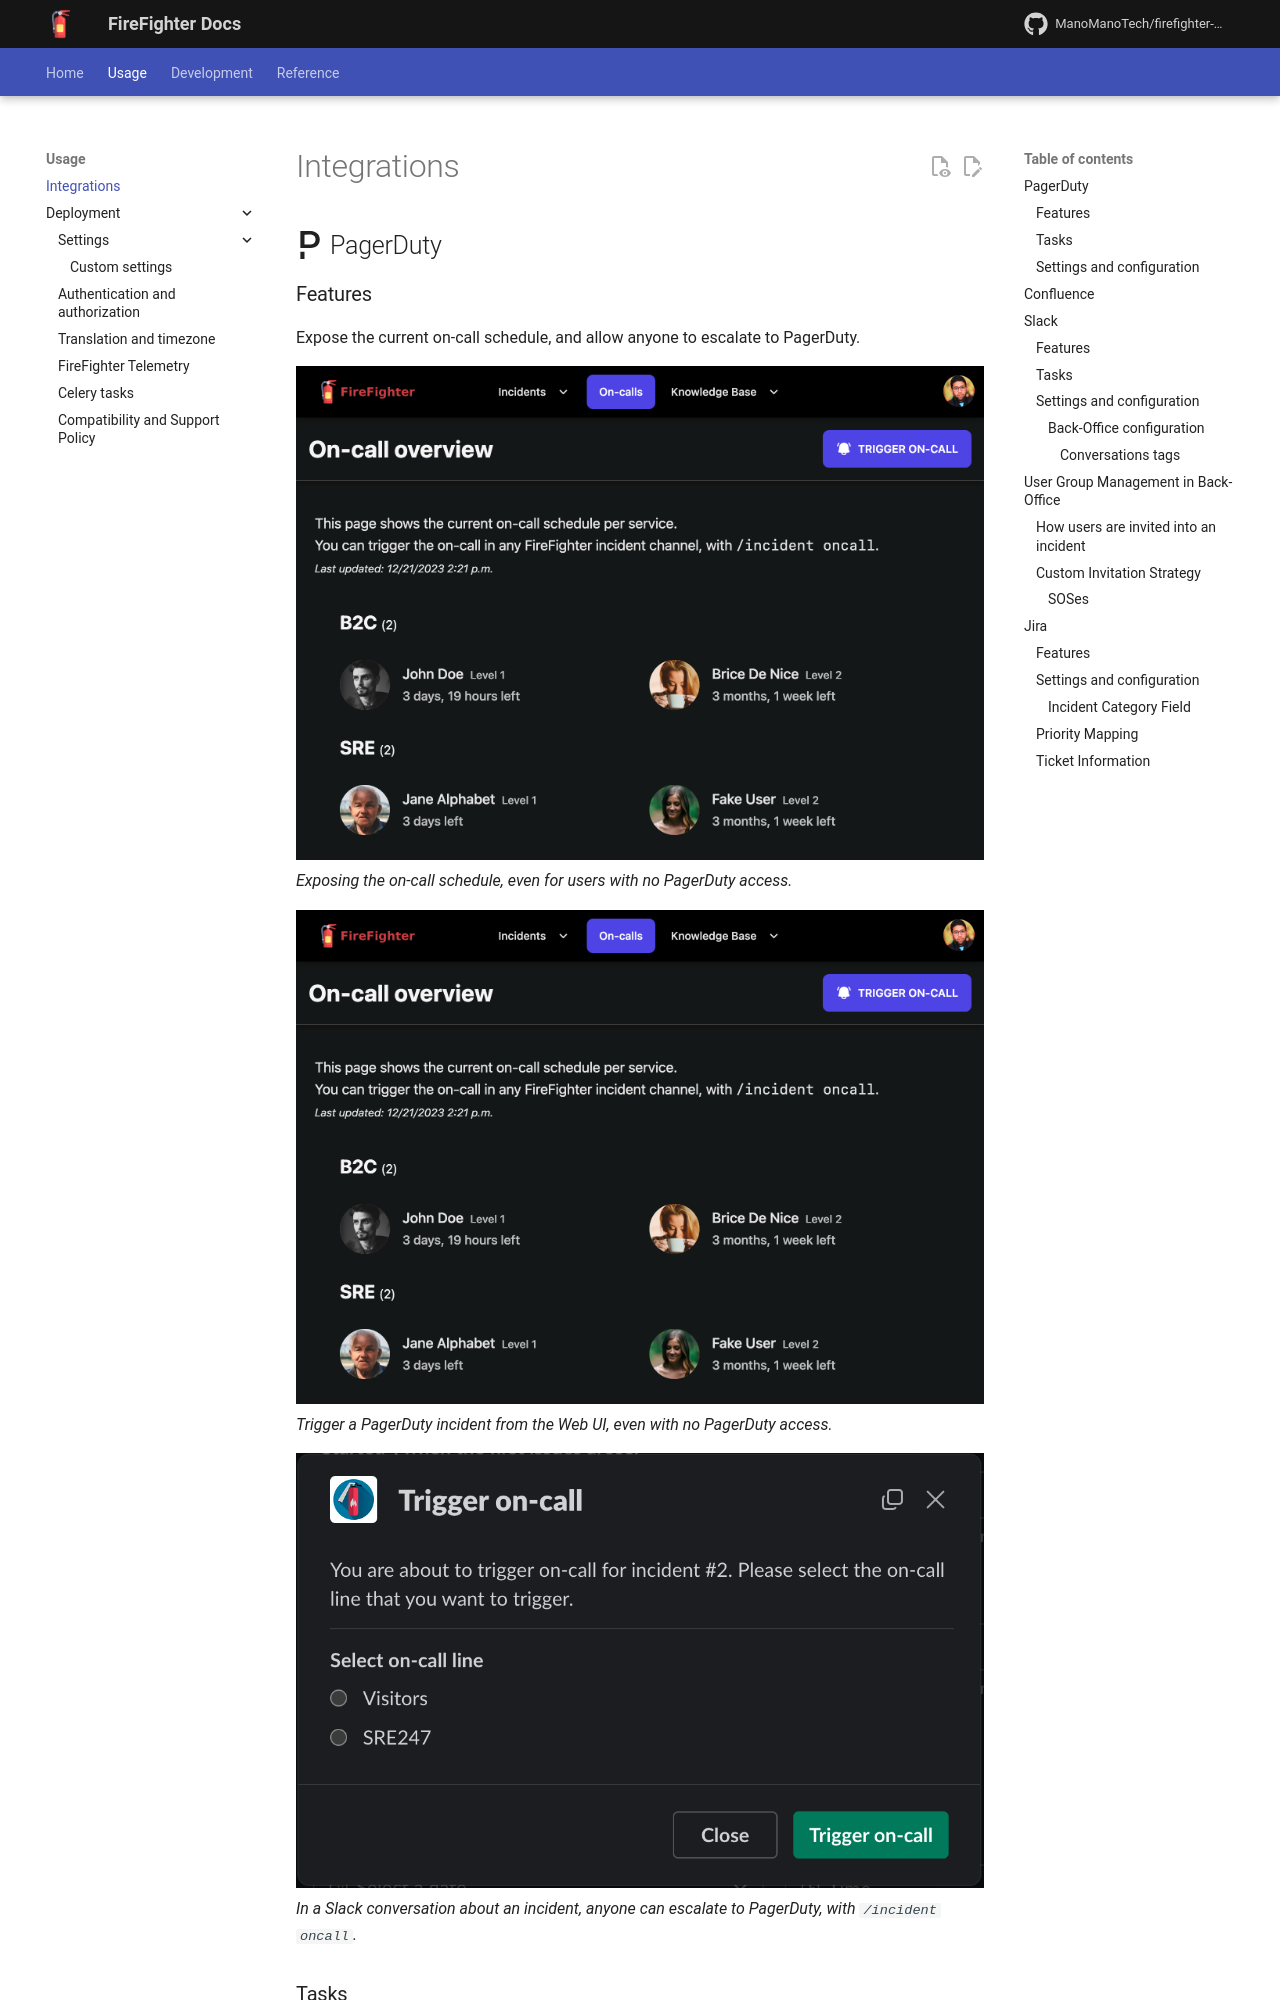

repository: ManoManoTech/firefighter-incident · page: dev/usage/integrations/index.html · generator: mkdocs


# Integrations

## :simple-pagerduty: PagerDuty

### Features

Expose the current on-call schedule, and allow anyone to escalate to PagerDuty.

![PagerDuty integration](../assets/screenshots/pagerduty_web_oncall_overview.png)
_Exposing the on-call schedule, even for users with no PagerDuty access._

![PagerDuty integration](../assets/screenshots/pagerduty_web_oncall_overview.png)
_Trigger a PagerDuty incident from the Web UI, even with no PagerDuty access._

![PagerDuty integration](../assets/screenshots/pagerduty_slack_trigger.png)
_In a Slack conversation about an incident, anyone can escalate to PagerDuty, with `/incident oncall`._

### Tasks

Tasks are provided to regularly sync the on-call schedules, services and users from PagerDuty, as well as a task to trigger PagerDuty incidents.


See the [available PagerDuty tasks][firefighter.pagerduty.tasks] that can be [scheduled from the Back-Office](../deploy/XX-tasks.md).

### Settings and configuration

[Basic configuration with environment variables](../deploy/XX-settings.md#pagerduty-integration).

No Back-Office configuration.

## :fontawesome-brands-confluence: Confluence

!!! warning
    This integration is disabled by default, and is not yet documented.
    It is specific to our internal use case.

## :fontawesome-brands-slack: Slack

### Features

Open, manage and close incidents from Slack. The whole lifecycle.

![See current incidents from Slack](../assets/screenshots/slack_bot_home.jpeg)
_See current incidents from Slack._

### Tasks

Tasks are provided to regularly sync users, conversations, usergroups and channel members from Slack.

See the [available Slack tasks][firefighter.slack.tasks] that can be [scheduled from the Back-Office](../deploy/XX-tasks.md).

### Settings and configuration

See [Slack environment variables settings](../deploy/XX-settings.md#slack-integration).

#### Back-Office configuration
